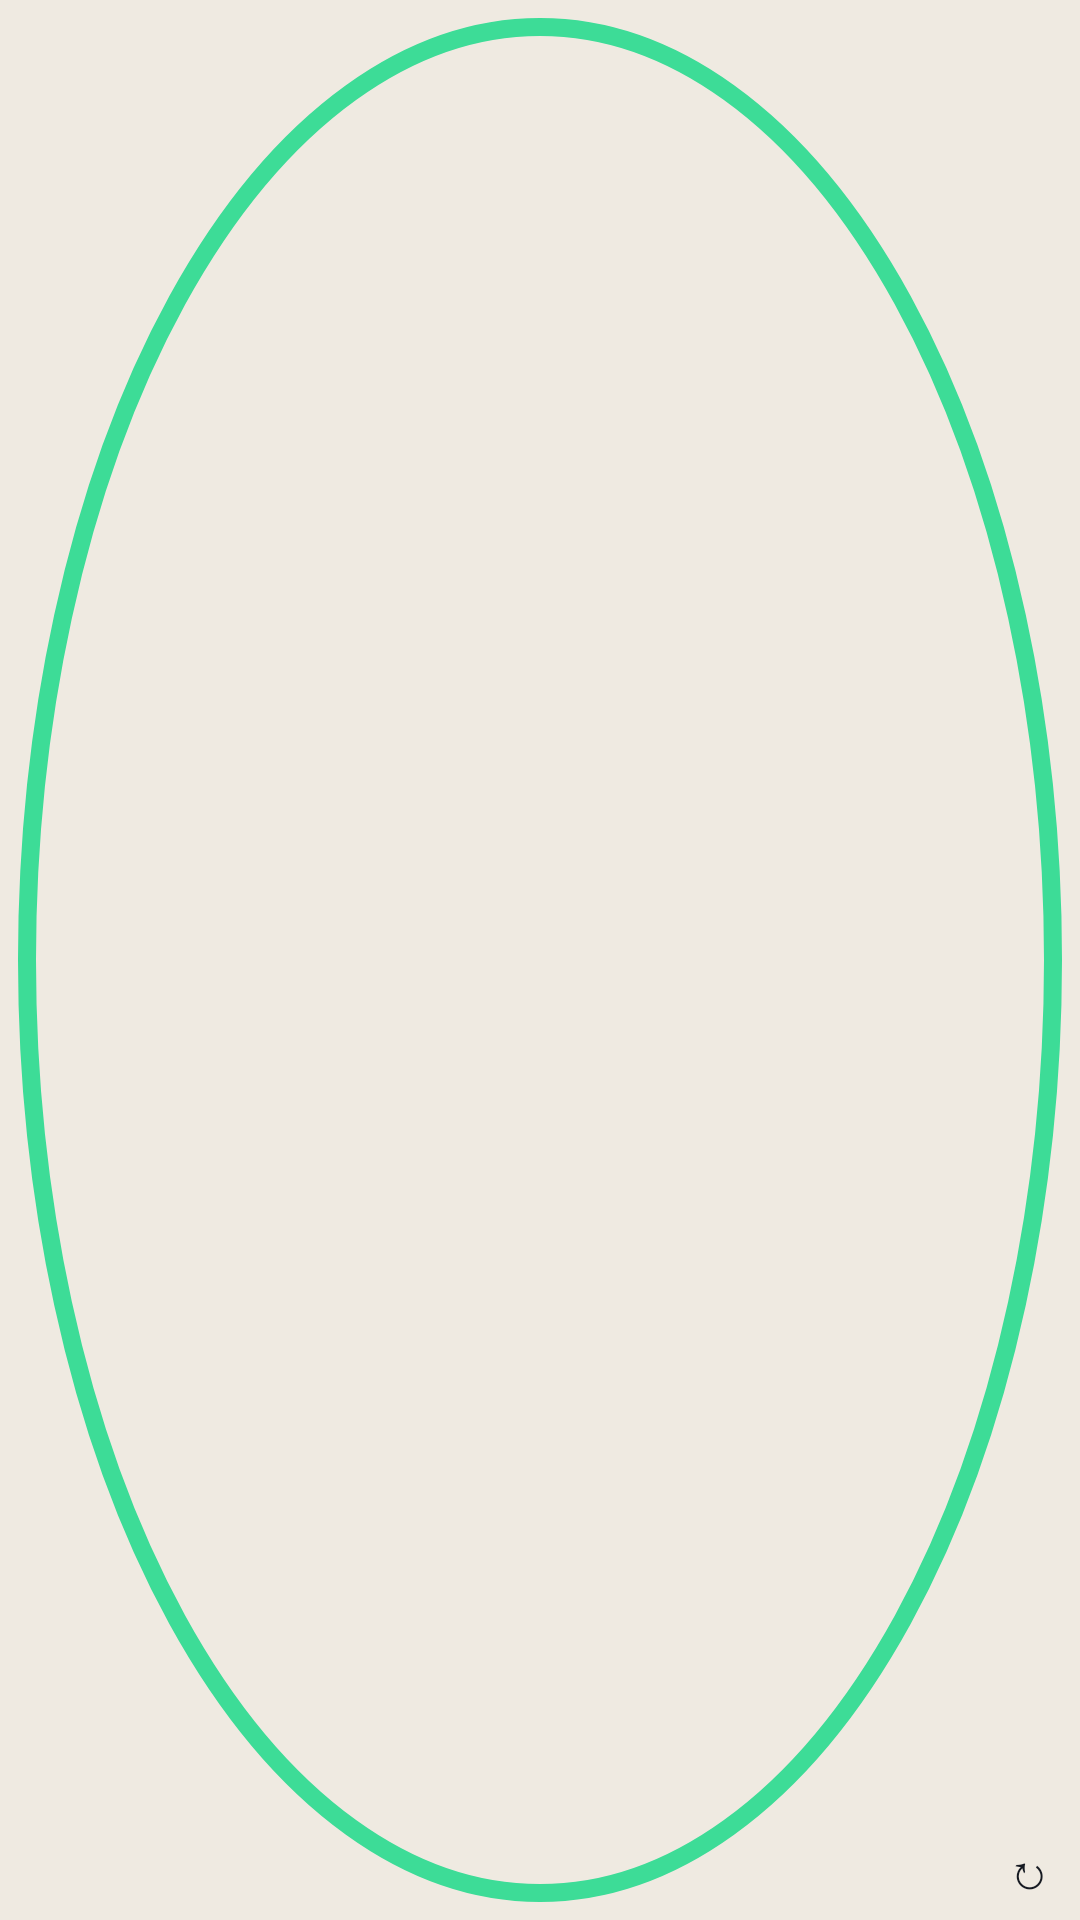

Write the Android layout XML for this screen, with the resource values it uses.
<!-- AndroidManifest.xml: application theme Theme.CursorLimit -->
<!-- res/layout/widget_tiny.xml -->
<?xml version="1.0" encoding="utf-8"?>
<FrameLayout xmlns:android="http://schemas.android.com/apk/res/android"
    android:id="@+id/widget_root"
    android:layout_width="match_parent"
    android:layout_height="match_parent"
    android:background="@drawable/widget_bg"
    android:padding="6dp">

    <ImageView
        android:id="@+id/ring"
        android:layout_width="match_parent"
        android:layout_height="match_parent"
        android:contentDescription="@string/weekly_kicker"
        android:scaleType="fitCenter"
        android:src="@drawable/widget_ring_preview" />

    <include
        layout="@layout/widget_refresh"
        android:layout_width="22dp"
        android:layout_height="22dp"
        android:layout_gravity="bottom|end" />
</FrameLayout>
<!-- res/layout/widget_refresh.xml (included above) -->
<?xml version="1.0" encoding="utf-8"?>
<FrameLayout xmlns:android="http://schemas.android.com/apk/res/android"
    android:id="@+id/refresh_button"
    android:layout_width="match_parent"
    android:layout_height="match_parent">

    <TextView
        android:id="@+id/refresh_icon"
        android:layout_width="match_parent"
        android:layout_height="match_parent"
        android:contentDescription="@string/refresh"
        android:gravity="center"
        android:text="↻"
        android:textColor="@color/text"
        android:textSize="16sp" />

    <ProgressBar
        android:id="@+id/refresh_spinner"
        android:layout_width="20dp"
        android:layout_height="20dp"
        android:layout_gravity="center"
        android:indeterminate="true"
        android:indeterminateDrawable="@drawable/widget_spin_dark"
        android:indeterminateOnly="true"
        android:visibility="gone" />

    <ProgressBar
        android:id="@+id/refresh_spinner_light"
        android:layout_width="20dp"
        android:layout_height="20dp"
        android:layout_gravity="center"
        android:indeterminate="true"
        android:indeterminateDrawable="@drawable/widget_spin_light"
        android:indeterminateOnly="true"
        android:visibility="gone" />
</FrameLayout>
<!-- resources referenced by this layout -->
<resources>
  <color name="text">#161A22</color>
  <!-- drawable widget_ring_preview (drawable) -->
  <?xml version="1.0" encoding="utf-8"?>
  <shape xmlns:android="http://schemas.android.com/apk/res/android"
      android:shape="oval">
      <stroke
          android:width="6dp"
          android:color="#3DDC97" />
      <solid android:color="@android:color/transparent" />
  </shape>
  <!-- drawable widget_spin_dark (drawable) -->
  <?xml version="1.0" encoding="utf-8"?>
  <animated-rotate xmlns:android="http://schemas.android.com/apk/res/android"
      android:drawable="@drawable/widget_spin_arc_dark"
      android:pivotX="50%"
      android:pivotY="50%" />
  <!-- drawable widget_spin_light (drawable) -->
  <?xml version="1.0" encoding="utf-8"?>
  <animated-rotate xmlns:android="http://schemas.android.com/apk/res/android"
      android:drawable="@drawable/widget_spin_arc_light"
      android:pivotX="50%"
      android:pivotY="50%" />
  <string name="refresh">Refresh</string>
  <string name="weekly_kicker">Weekly limit</string>
  <style name="Theme.CursorLimit" parent="Theme.Material3.DayNight.NoActionBar">
          <item name="colorPrimary">@color/bar</item>
          <item name="colorOnPrimary">#FFFFFF</item>
          <item name="android:statusBarColor">@color/split_bar</item>
          <item name="android:navigationBarColor">@color/split_bar</item>
          <item name="android:windowBackground">@color/split_bar</item>
          <item name="android:textColor">@color/text</item>
          <item name="materialButtonStyle">@style/Widget.CursorLimit.Button</item>
          <item name="android:fontFamily">sans-serif</item>
      </style>
  <!-- drawable widget_spin_arc_dark (drawable) -->
  <?xml version="1.0" encoding="utf-8"?>
  <shape xmlns:android="http://schemas.android.com/apk/res/android"
      android:innerRadiusRatio="3"
      android:shape="ring"
      android:thicknessRatio="8"
      android:useLevel="false">
      <gradient
          android:centerColor="#88F4F6FB"
          android:endColor="#F4F6FB"
          android:startColor="#00F4F6FB"
          android:type="sweep"
          android:useLevel="false" />
  </shape>
  <!-- drawable widget_spin_arc_light (drawable) -->
  <?xml version="1.0" encoding="utf-8"?>
  <shape xmlns:android="http://schemas.android.com/apk/res/android"
      android:innerRadiusRatio="3"
      android:shape="ring"
      android:thicknessRatio="8"
      android:useLevel="false">
      <gradient
          android:centerColor="#88161A22"
          android:endColor="#161A22"
          android:startColor="#00161A22"
          android:type="sweep"
          android:useLevel="false" />
  </shape>
  <color name="bar">#2F6BFF</color>
  <color name="split_bar">#EFEAE1</color>
  <style name="Widget.CursorLimit.Button" parent="Widget.Material3.Button">
          <item name="cornerRadius">16dp</item>
          <item name="android:insetTop">0dp</item>
          <item name="android:insetBottom">0dp</item>
          <item name="android:minHeight">52dp</item>
          <item name="android:textSize">16sp</item>
          <item name="android:letterSpacing">0</item>
          <item name="backgroundTint">@color/bar</item>
      </style>
</resources>
